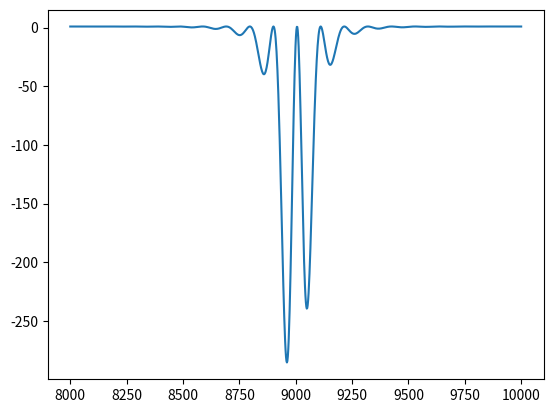

The matplotlib source for this figure:
#misc.py

import matplotlib.pyplot as plt
import numpy as np

B = np.linspace(8000, 10000, 1000)

#plt.plot(B, np.sin(0.1*B))

B0=9000

g=100

I=20

plt.plot(B, 1-(np.sin(0.03*B)*(I*g**2/((B-B0)**2+g**2)))**2)   

plt.show()  